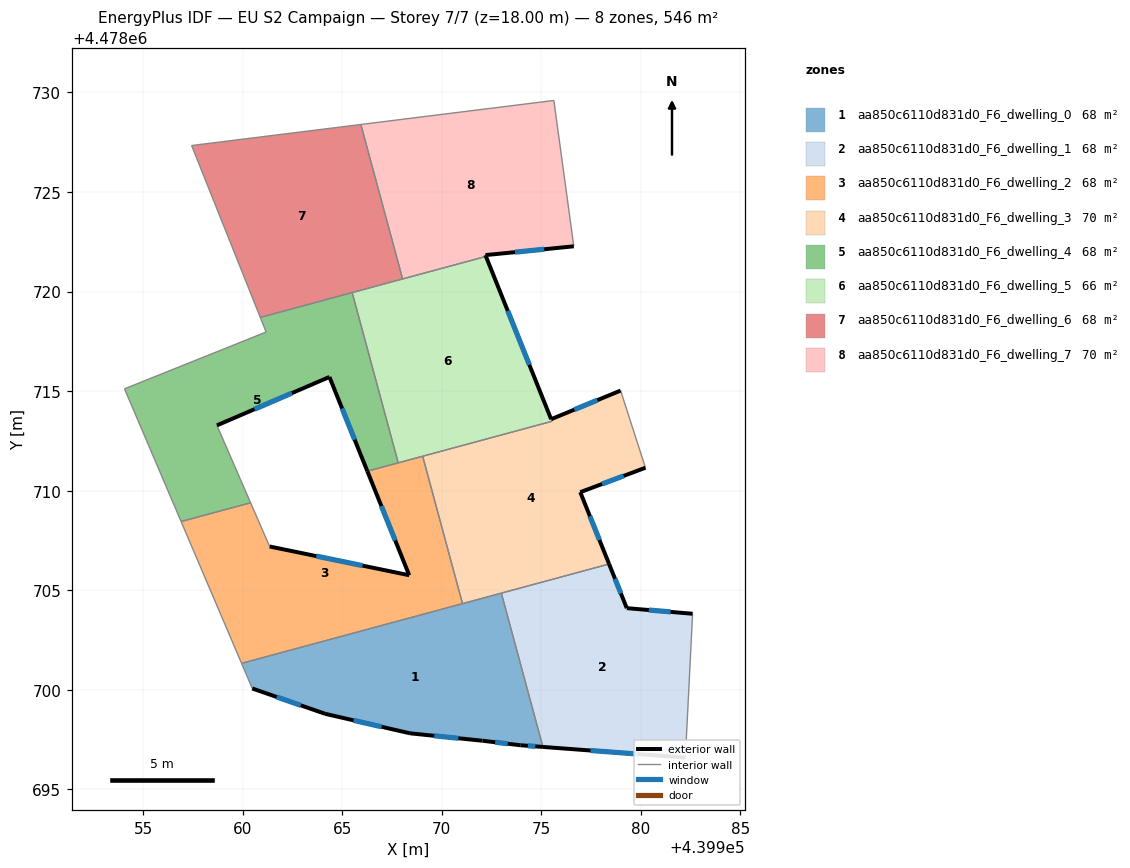
=== STOREY PLAN SPEC (per zone: floor XY polygon, exterior-wall plan segments, windows/doors) ===
zone 1: aa850c6110d831d0_F6_dwelling_0  (68.2 m²)
  floor: (439975.08, 4478697.13) (439972.99, 4478704.86) (439959.95, 4478701.33) (439960.48, 4478700.07) (439964.15, 4478698.80) (439968.40, 4478697.82) (439972.05, 4478697.45) (439973.94, 4478697.22)
  exterior wall: (439975.08, 4478697.13) – (439973.94, 4478697.22)  [1.1 m]
    window: (439974.70, 4478697.16) – (439974.32, 4478697.19)  [0.4 m²]
  exterior wall: (439973.94, 4478697.22) – (439972.05, 4478697.45)  [1.9 m]
    window: (439973.31, 4478697.29) – (439972.68, 4478697.37)  [0.6 m²]
  exterior wall: (439972.05, 4478697.45) – (439968.40, 4478697.82)  [3.7 m]
    window: (439970.83, 4478697.57) – (439969.62, 4478697.69)  [1.2 m²]
  exterior wall: (439968.40, 4478697.82) – (439964.15, 4478698.80)  [4.4 m]
    window: (439966.98, 4478698.14) – (439965.57, 4478698.47)  [1.4 m²]
  exterior wall: (439964.15, 4478698.80) – (439960.48, 4478700.07)  [3.9 m]
    window: (439962.92, 4478699.22) – (439961.71, 4478699.64)  [1.3 m²]
  interior walls: 4
zone 2: aa850c6110d831d0_F6_dwelling_1  (68.2 m²)
  floor: (439982.23, 4478696.60) (439982.59, 4478703.82) (439979.29, 4478704.10) (439978.40, 4478706.32) (439972.99, 4478704.86) (439975.08, 4478697.13)
  exterior wall: (439982.23, 4478696.60) – (439975.08, 4478697.13)  [7.2 m]
    window: (439979.84, 4478696.78) – (439977.47, 4478696.95)  [2.4 m²]
  exterior wall: (439978.40, 4478706.32) – (439979.29, 4478704.10)  [2.4 m]
    window: (439978.70, 4478705.58) – (439978.99, 4478704.84)  [0.8 m²]
  exterior wall: (439979.29, 4478704.10) – (439982.59, 4478703.82)  [3.3 m]
    window: (439980.39, 4478704.01) – (439981.49, 4478703.92)  [1.1 m²]
  interior walls: 3
zone 3: aa850c6110d831d0_F6_dwelling_2  (68.2 m²)
  floor: (439971.04, 4478704.33) (439969.04, 4478711.73) (439966.26, 4478710.98) (439968.36, 4478705.76) (439961.35, 4478707.20) (439960.40, 4478709.39) (439956.91, 4478708.45) (439959.95, 4478701.33)
  exterior wall: (439968.36, 4478705.76) – (439966.26, 4478710.98)  [5.6 m]
    window: (439967.66, 4478707.50) – (439966.96, 4478709.23)  [1.9 m²]
  exterior wall: (439961.35, 4478707.20) – (439968.36, 4478705.76)  [7.2 m]
    window: (439963.70, 4478706.72) – (439966.02, 4478706.24)  [2.4 m²]
  interior walls: 7
zone 4: aa850c6110d831d0_F6_dwelling_3  (69.6 m²)
  floor: (439978.40, 4478706.32) (439976.95, 4478709.93) (439980.23, 4478711.16) (439978.98, 4478715.03) (439975.49, 4478713.59) (439975.53, 4478713.49) (439969.04, 4478711.73) (439971.04, 4478704.33)
  exterior wall: (439975.49, 4478713.59) – (439978.98, 4478715.03)  [3.8 m]
    window: (439976.66, 4478714.07) – (439977.81, 4478714.55)  [1.2 m²]
  exterior wall: (439980.23, 4478711.16) – (439976.95, 4478709.93)  [3.5 m]
    window: (439979.13, 4478710.74) – (439978.05, 4478710.34)  [1.2 m²]
  exterior wall: (439976.95, 4478709.93) – (439978.40, 4478706.32)  [3.9 m]
    window: (439977.44, 4478708.72) – (439977.92, 4478707.53)  [1.3 m²]
  interior walls: 7
zone 5: aa850c6110d831d0_F6_dwelling_4  (67.6 m²)
  floor: (439967.81, 4478711.40) (439965.50, 4478719.95) (439960.89, 4478718.70) (439961.18, 4478717.97) (439954.07, 4478715.12) (439956.91, 4478708.45) (439960.40, 4478709.39) (439958.71, 4478713.28) (439964.36, 4478715.71) (439966.26, 4478710.98)
  exterior wall: (439966.26, 4478710.98) – (439964.36, 4478715.71)  [5.1 m]
    window: (439965.63, 4478712.56) – (439964.99, 4478714.13)  [1.7 m²]
  exterior wall: (439964.36, 4478715.71) – (439958.71, 4478713.28)  [6.2 m]
    window: (439962.47, 4478714.90) – (439960.60, 4478714.09)  [2.0 m²]
  interior walls: 8
zone 6: aa850c6110d831d0_F6_dwelling_5  (66.2 m²)
  floor: (439975.53, 4478713.48) (439972.22, 4478721.76) (439965.50, 4478719.95) (439967.81, 4478711.40)
  exterior wall: (439972.22, 4478721.76) – (439975.49, 4478713.59)  [8.8 m]
    window: (439973.31, 4478719.03) – (439974.40, 4478716.32)  [2.9 m²]
  interior walls: 7
zone 7: aa850c6110d831d0_F6_dwelling_6  (68.2 m²)
  floor: (439968.03, 4478720.63) (439965.93, 4478728.39) (439957.44, 4478727.33) (439960.89, 4478718.70)
  interior walls: 5
zone 8: aa850c6110d831d0_F6_dwelling_7  (69.6 m²)
  floor: (439976.63, 4478722.27) (439975.63, 4478729.60) (439965.93, 4478728.39) (439968.03, 4478720.63) (439972.22, 4478721.76) (439972.19, 4478721.83)
  exterior wall: (439976.63, 4478722.27) – (439972.19, 4478721.83)  [4.5 m]
    window: (439975.15, 4478722.13) – (439973.67, 4478721.98)  [1.5 m²]
  exterior wall: (439972.19, 4478721.83) – (439972.22, 4478721.76)  [0.1 m]
  interior walls: 4

=== DERIVED (storey summary) ===
Building: EU S2 Campaign
Storey: 7 of 7  (floor level z = 18.00 m)
Storey gross floor area: 545.9 m²
Zones on this storey: 8
  - aa850c6110d831d0_F6_dwelling_0: floor 68.2 m²; exterior wall 15.0 m (44.9 m²); 5 window(s) 4.9 m²; WWR 11.0%
  - aa850c6110d831d0_F6_dwelling_1: floor 68.2 m²; exterior wall 12.9 m (38.6 m²); 3 window(s) 4.2 m²; WWR 11.0%
  - aa850c6110d831d0_F6_dwelling_2: floor 68.2 m²; exterior wall 12.8 m (38.4 m²); 2 window(s) 4.2 m²; WWR 11.0%
  - aa850c6110d831d0_F6_dwelling_3: floor 69.6 m²; exterior wall 11.2 m (33.5 m²); 3 window(s) 3.7 m²; WWR 11.0%
  - aa850c6110d831d0_F6_dwelling_4: floor 67.6 m²; exterior wall 11.3 m (33.8 m²); 2 window(s) 3.7 m²; WWR 11.0%
  - aa850c6110d831d0_F6_dwelling_5: floor 66.2 m²; exterior wall 8.8 m (26.4 m²); 1 window(s) 2.9 m²; WWR 11.0%
  - aa850c6110d831d0_F6_dwelling_6: floor 68.2 m²
  - aa850c6110d831d0_F6_dwelling_7: floor 69.6 m²; exterior wall 4.5 m (13.6 m²); 1 window(s) 1.5 m²; WWR 10.8%
Zone adjacency (shared interzone walls):
  - aa850c6110d831d0_F6_dwelling_0 ↔ aa850c6110d831d0_F6_dwelling_1
  - aa850c6110d831d0_F6_dwelling_0 ↔ aa850c6110d831d0_F6_dwelling_2
  - aa850c6110d831d0_F6_dwelling_0 ↔ aa850c6110d831d0_F6_dwelling_3
  - aa850c6110d831d0_F6_dwelling_1 ↔ aa850c6110d831d0_F6_dwelling_3
  - aa850c6110d831d0_F6_dwelling_2 ↔ aa850c6110d831d0_F6_dwelling_3
  - aa850c6110d831d0_F6_dwelling_2 ↔ aa850c6110d831d0_F6_dwelling_4
  - aa850c6110d831d0_F6_dwelling_2 ↔ aa850c6110d831d0_F6_dwelling_5
  - aa850c6110d831d0_F6_dwelling_3 ↔ aa850c6110d831d0_F6_dwelling_5
  - aa850c6110d831d0_F6_dwelling_4 ↔ aa850c6110d831d0_F6_dwelling_5
  - aa850c6110d831d0_F6_dwelling_4 ↔ aa850c6110d831d0_F6_dwelling_6
  - aa850c6110d831d0_F6_dwelling_5 ↔ aa850c6110d831d0_F6_dwelling_6
  - aa850c6110d831d0_F6_dwelling_5 ↔ aa850c6110d831d0_F6_dwelling_7
  - aa850c6110d831d0_F6_dwelling_6 ↔ aa850c6110d831d0_F6_dwelling_7